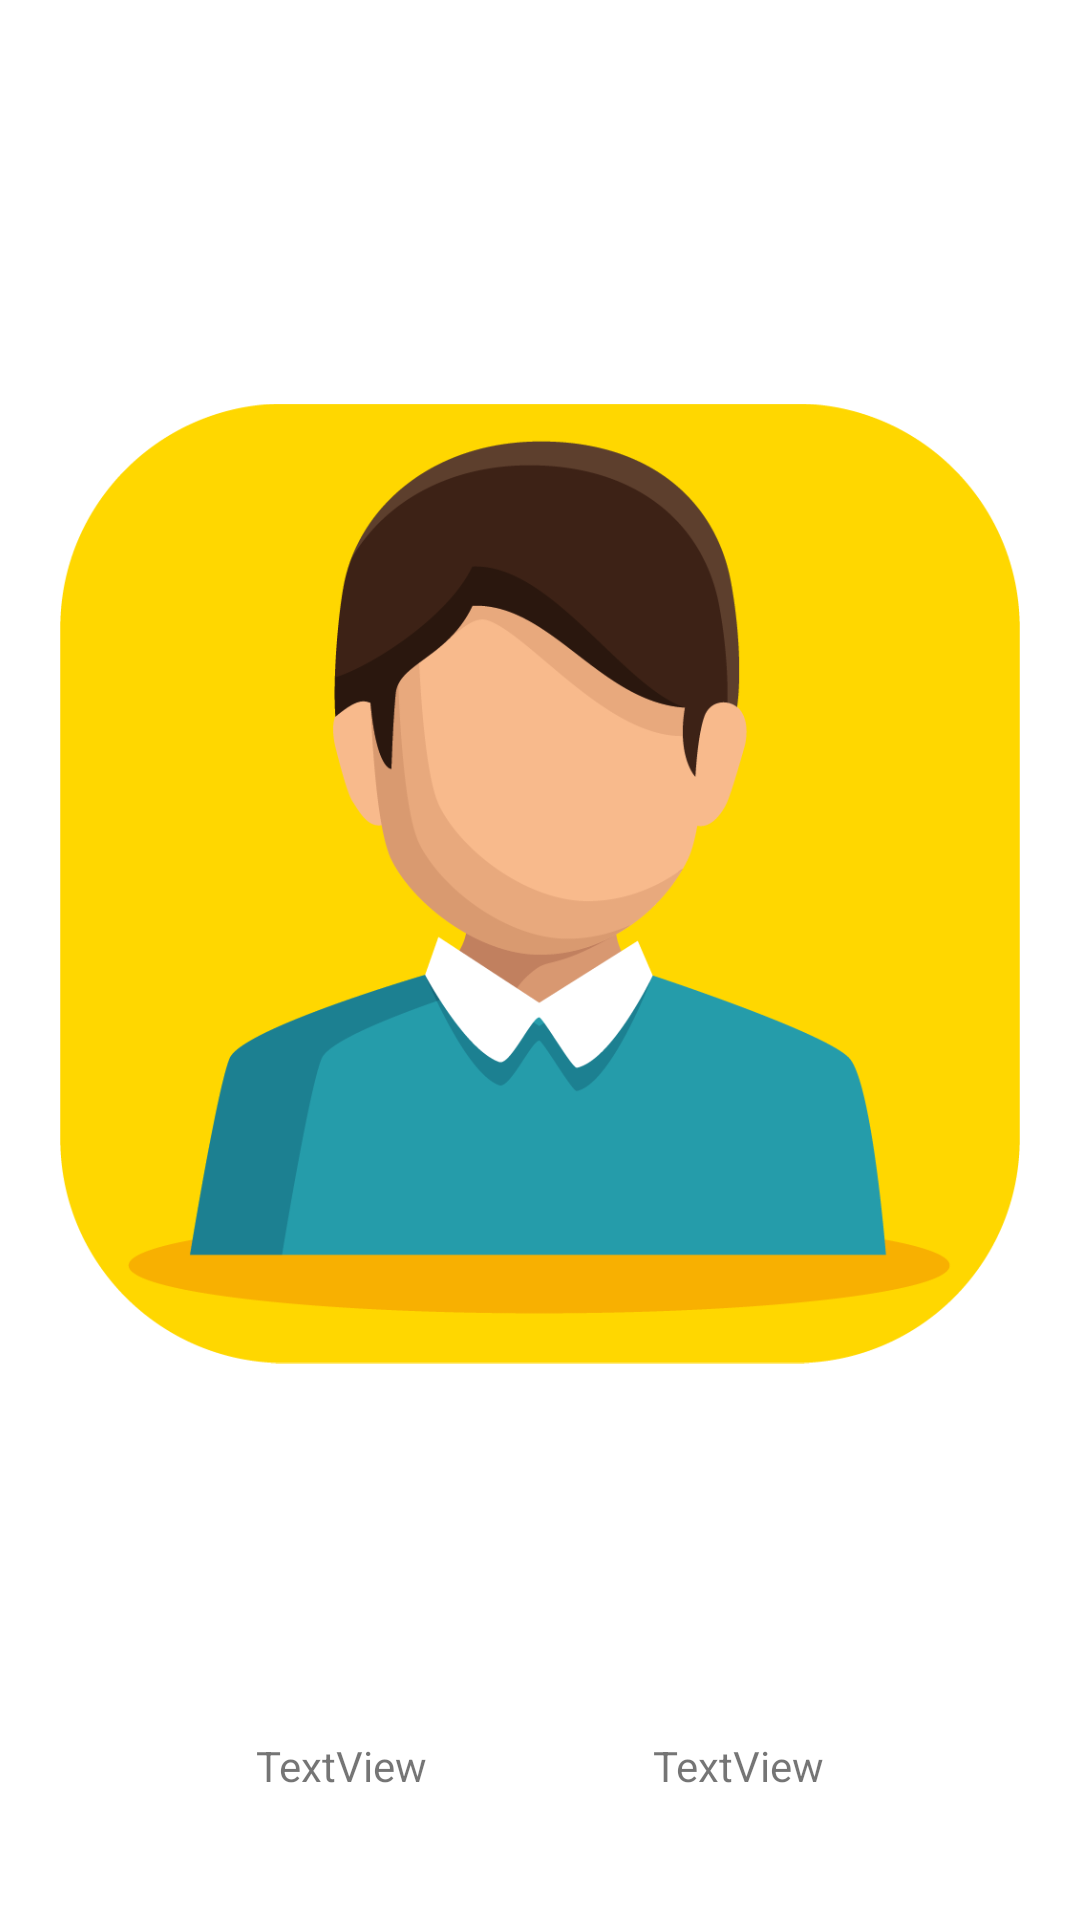

The Android layout XML behind this screen, and the referenced resources:
<!-- AndroidManifest.xml: application theme Theme.VideoSu -->
<!-- res/layout/activity_screen3.xml -->
<?xml version="1.0" encoding="utf-8"?>
<androidx.constraintlayout.widget.ConstraintLayout xmlns:android="http://schemas.android.com/apk/res/android"
    xmlns:app="http://schemas.android.com/apk/res-auto"
    xmlns:tools="http://schemas.android.com/tools"
    android:layout_width="match_parent"
    android:padding="10dp"
    android:layout_height="match_parent"
    tools:context=".Screen3">

    <ImageView
        android:id="@+id/profilePic"
        android:layout_width="0dp"
        android:layout_height="0dp"
        android:layout_margin="10dp"
        app:layout_constraintBottom_toTopOf="@+id/showName"
        app:layout_constraintEnd_toEndOf="parent"
        app:layout_constraintStart_toStartOf="parent"
        app:layout_constraintTop_toTopOf="parent"
        app:srcCompat="@drawable/image" />

    <TextView
        android:id="@+id/showEmail"
        android:layout_width="wrap_content"
        android:layout_height="wrap_content"
        android:layout_marginBottom="32dp"
        android:text="TextView"
        app:layout_constraintBottom_toBottomOf="parent"
        app:layout_constraintEnd_toEndOf="parent"
        app:layout_constraintHorizontal_bias="0.5"
        app:layout_constraintStart_toEndOf="@+id/showName" />

    <TextView
        android:id="@+id/showName"
        android:layout_width="wrap_content"
        android:layout_height="wrap_content"
        android:text="TextView"
        app:layout_constraintBottom_toBottomOf="@+id/showEmail"
        app:layout_constraintEnd_toStartOf="@+id/showEmail"
        app:layout_constraintHorizontal_bias="0.5"
        app:layout_constraintStart_toStartOf="parent"
        app:layout_constraintTop_toTopOf="@+id/showEmail" />

</androidx.constraintlayout.widget.ConstraintLayout>
<!-- resources referenced by this layout -->
<resources>
  <!-- drawable image: png bitmap (drawable, 46661 bytes) -->
  <style name="Theme.VideoSu" parent="Theme.MaterialComponents.DayNight.DarkActionBar">
          
          <item name="colorPrimary">@color/purple_500</item>
          <item name="colorPrimaryVariant">@color/purple_700</item>
          <item name="colorOnPrimary">@color/white</item>
          
          <item name="colorSecondary">@color/teal_200</item>
          <item name="colorSecondaryVariant">@color/teal_700</item>
          <item name="colorOnSecondary">@color/black</item>
          
          <item name="android:statusBarColor" tools:targetApi="l">?attr/colorPrimaryVariant</item>
          
      </style>
  <!-- not gathered from this repository: default colours our renderer supplied (Android Studio template values) -->
  <color name="purple_500">#FF6200EE</color>
  <color name="purple_700">#FF3700B3</color>
  <color name="teal_200">#FF03DAC5</color>
  <color name="teal_700">#FF018786</color>
  <color name="black">#FF000000</color>
  <color name="white">#FFFFFFFF</color>
</resources>
